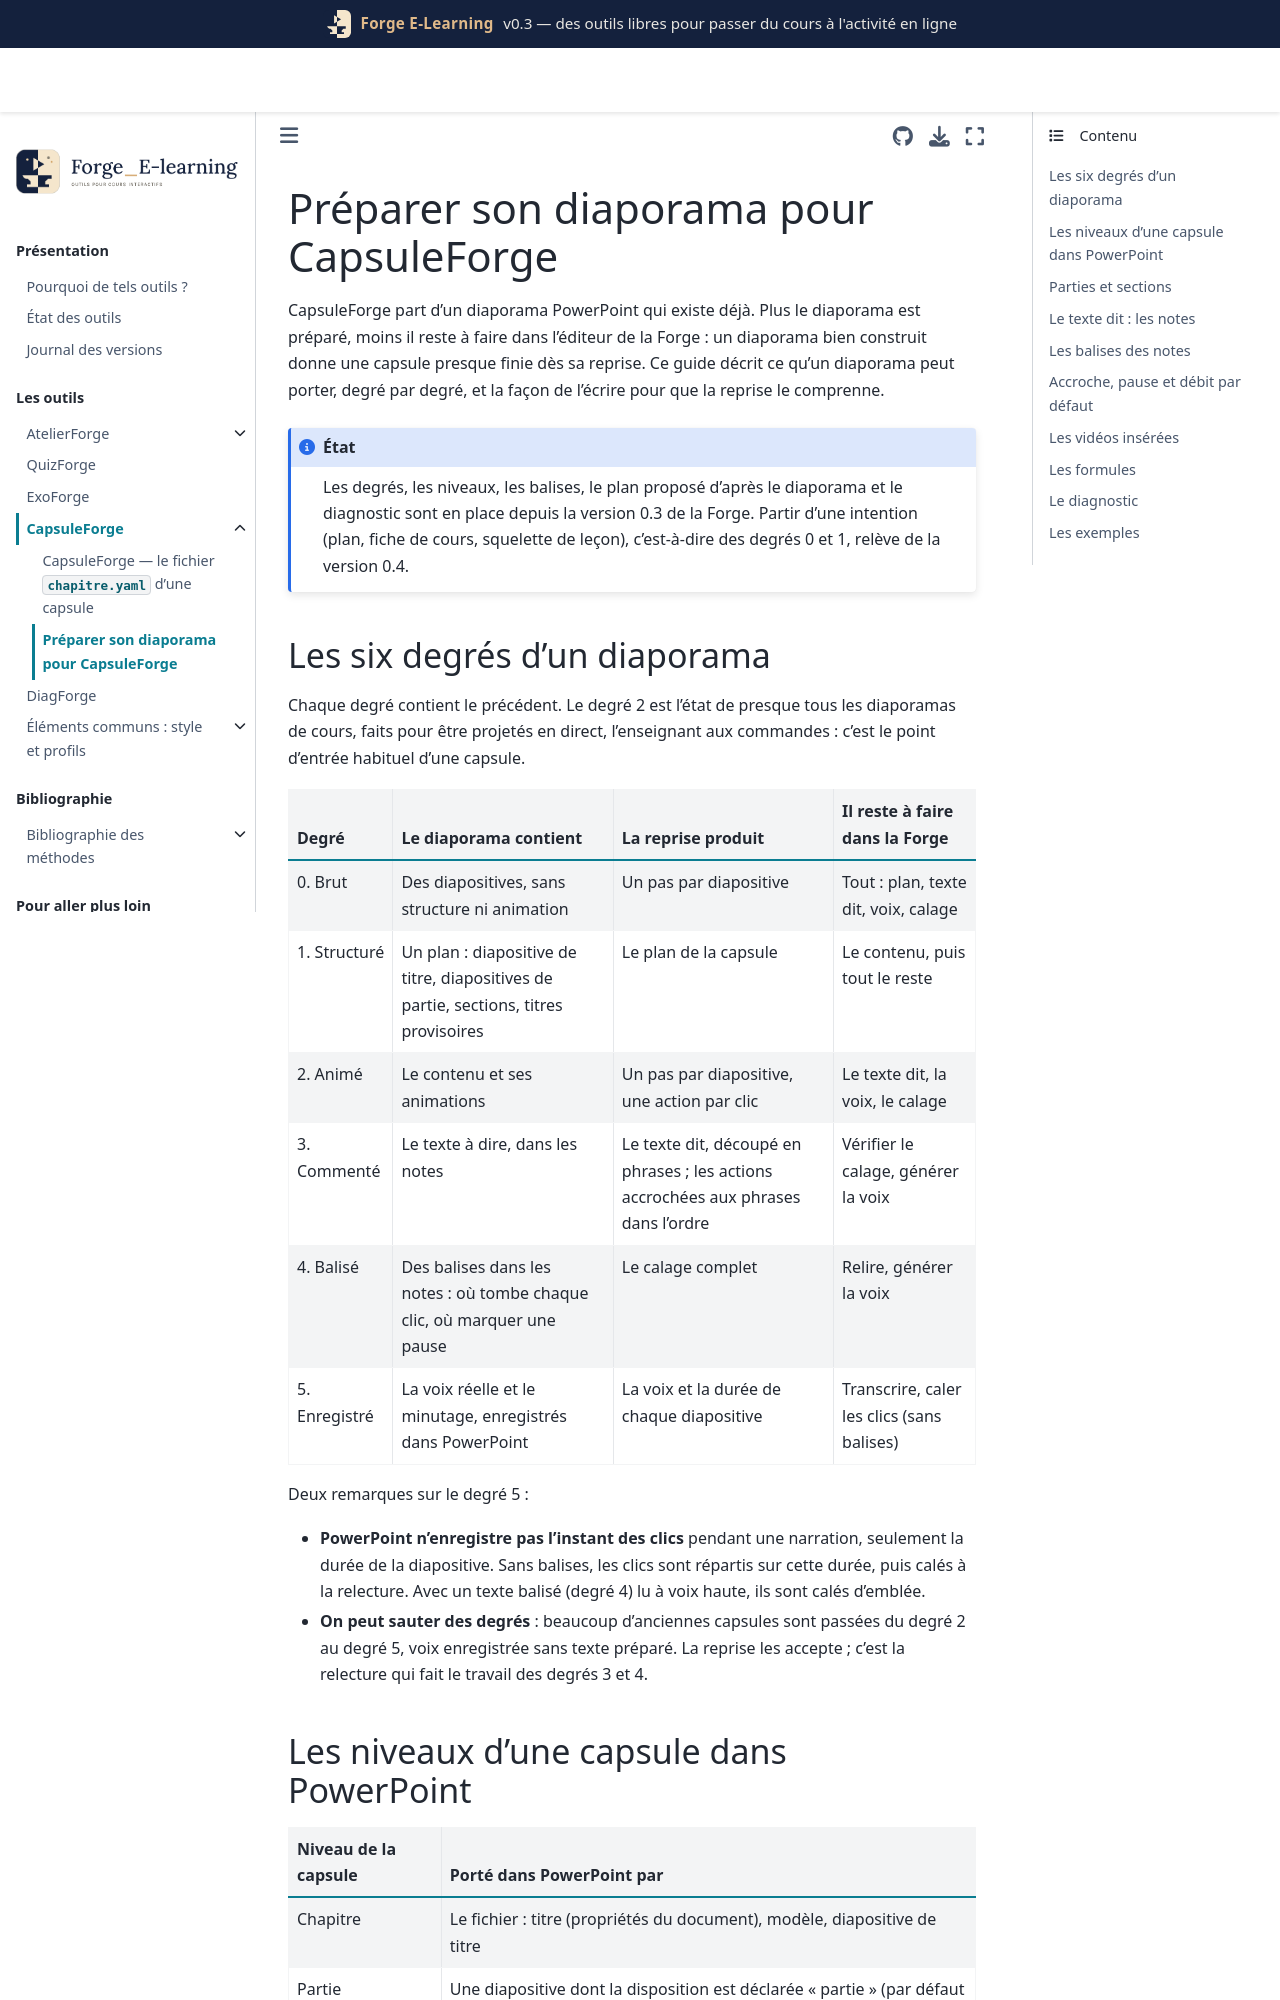

repository: Benoit2lattre/Forge_E-Learning · page: outils/capsuleforge/DIAPORAMA.html · generator: jekyll

# Préparer son diaporama pour CapsuleForge

CapsuleForge part d'un diaporama PowerPoint qui existe déjà. Plus le diaporama est préparé, moins il reste à faire dans l'éditeur de la Forge : un diaporama bien construit donne une capsule presque finie dès sa reprise. Ce guide décrit ce qu'un diaporama peut porter, degré par degré, et la façon de l'écrire pour que la reprise le comprenne.

```{admonition} État
:class: note
Les degrés, les niveaux, les balises, le plan proposé d'après le diaporama et le diagnostic sont en place depuis la version 0.3 de la Forge. Partir d'une intention (plan, fiche de cours, squelette de leçon), c'est-à-dire des degrés 0 et 1, relève de la version 0.4.
```

## Les six degrés d'un diaporama

Chaque degré contient le précédent. Le degré 2 est l'état de presque tous les diaporamas de cours, faits pour être projetés en direct, l'enseignant aux commandes : c'est le point d'entrée habituel d'une capsule.

| Degré | Le diaporama contient | La reprise produit | Il reste à faire dans la Forge |
|---|---|---|---|
| 0. Brut | Des diapositives, sans structure ni animation | Un pas par diapositive | Tout : plan, texte dit, voix, calage |
| 1. Structuré | Un plan : diapositive de titre, diapositives de partie, sections, titres provisoires | Le plan de la capsule | Le contenu, puis tout le reste |
| 2. Animé | Le contenu et ses animations | Un pas par diapositive, une action par clic | Le texte dit, la voix, le calage |
| 3. Commenté | Le texte à dire, dans les notes | Le texte dit, découpé en phrases ; les actions accrochées aux phrases dans l'ordre | Vérifier le calage, générer la voix |
| 4. Balisé | Des balises dans les notes : où tombe chaque clic, où marquer une pause | Le calage complet | Relire, générer la voix |
| 5. Enregistré | La voix réelle et le minutage, enregistrés dans PowerPoint | La voix et la durée de chaque diapositive | Transcrire, caler les clics (sans balises) |

Deux remarques sur le degré 5 :

- **PowerPoint n'enregistre pas l'instant des clics** pendant une narration, seulement la durée de la diapositive. Sans balises, les clics sont répartis sur cette durée, puis calés à la relecture. Avec un texte balisé (degré 4) lu à voix haute, ils sont calés d'emblée.
- **On peut sauter des degrés** : beaucoup d'anciennes capsules sont passées du degré 2 au degré 5, voix enregistrée sans texte préparé. La reprise les accepte ; c'est la relecture qui fait le travail des degrés 3 et 4.
